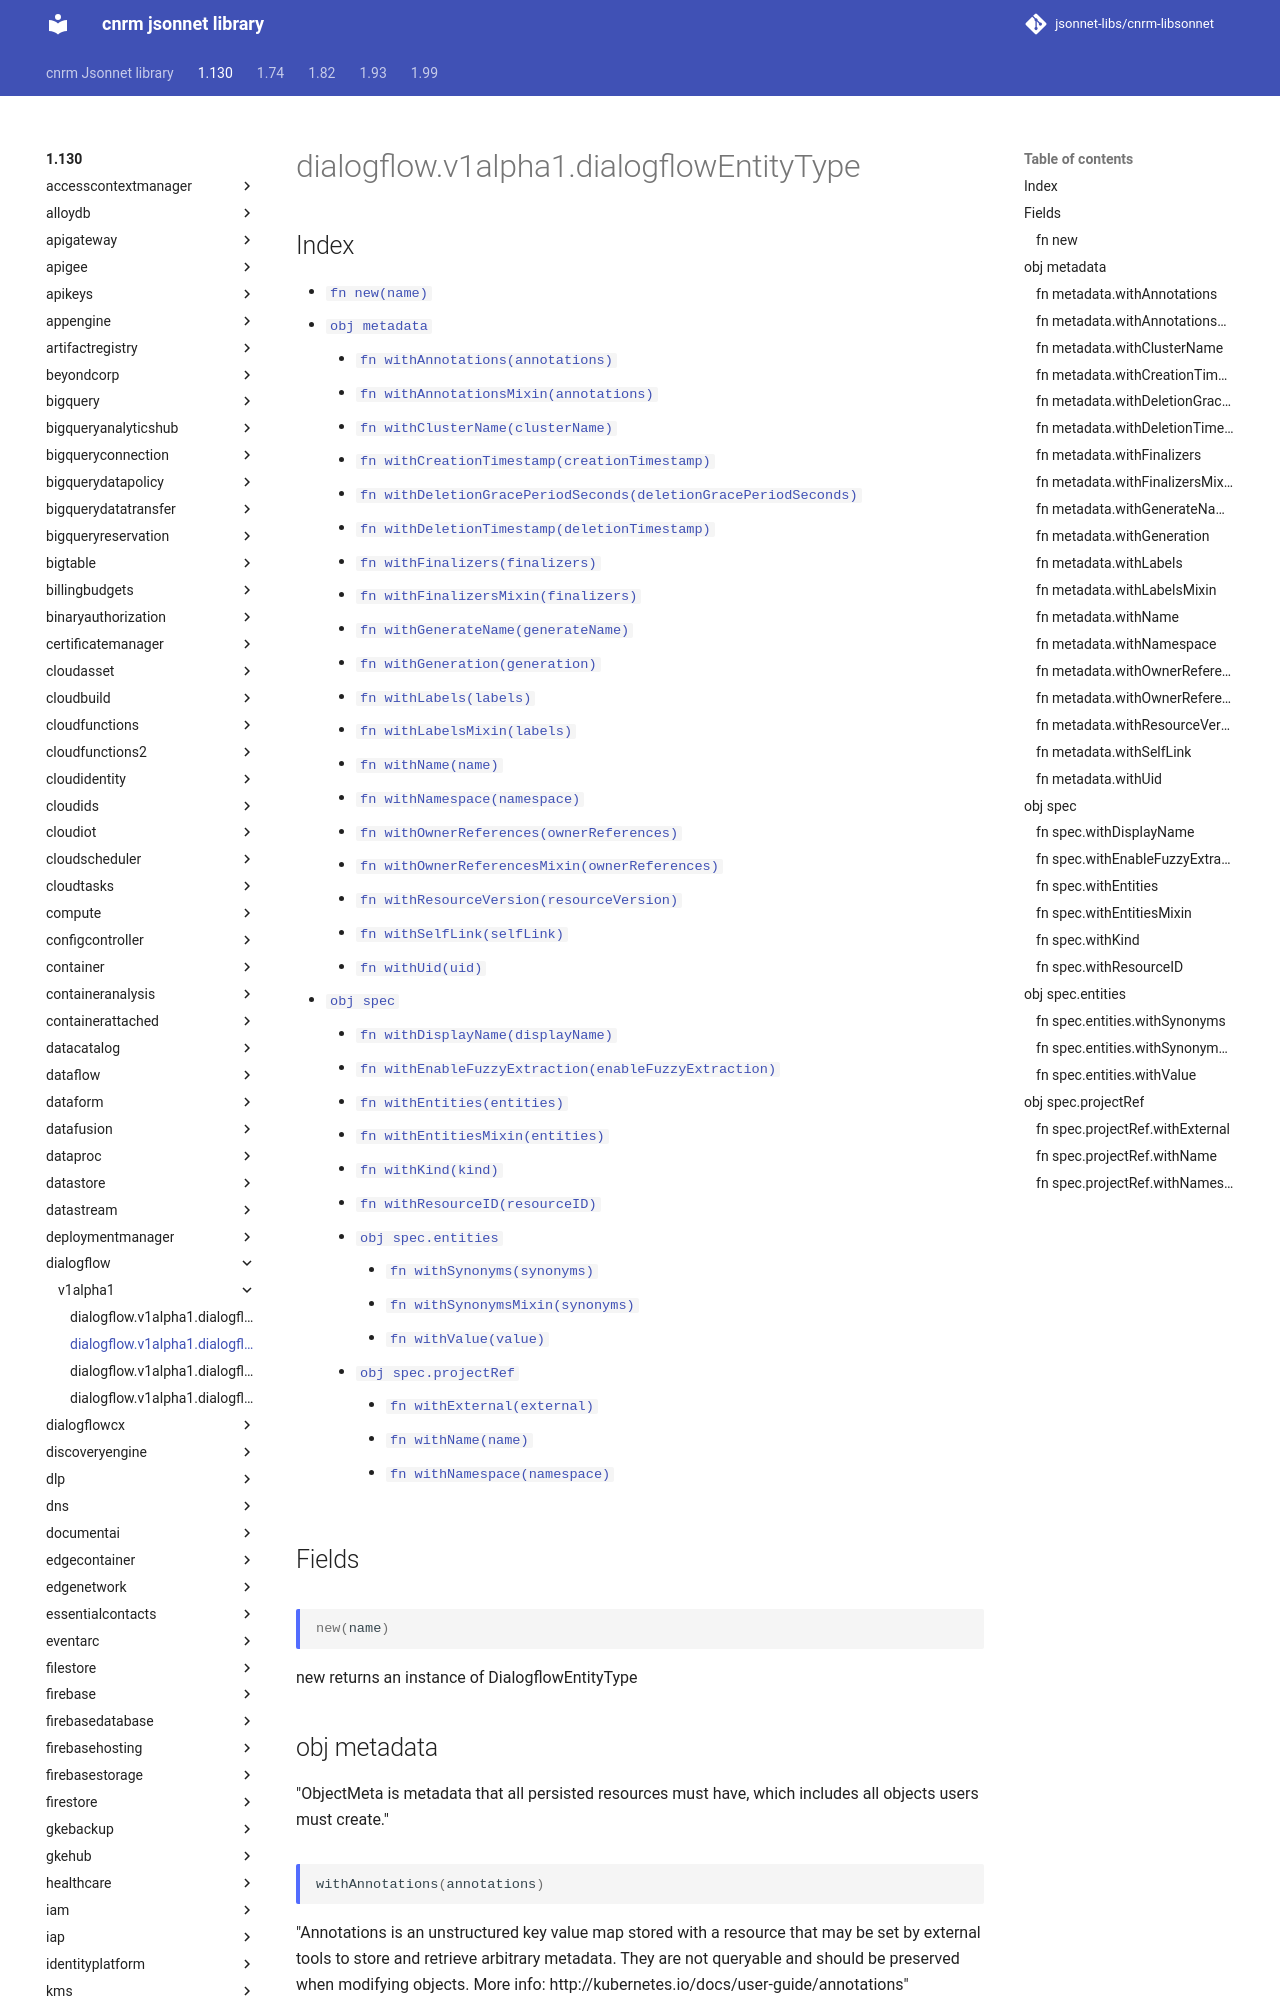

repository: jsonnet-libs/cnrm-libsonnet · page: 1.130/dialogflow/v1alpha1/dialogflowEntityType/index.html · generator: mkdocs

---
permalink: /1.130/dialogflow/v1alpha1/dialogflowEntityType/
---

# dialogflow.v1alpha1.dialogflowEntityType



## Index

* [`fn new(name)`](#fn-new)
* [`obj metadata`](#obj-metadata)
  * [`fn withAnnotations(annotations)`](#fn-metadatawithannotations)
  * [`fn withAnnotationsMixin(annotations)`](#fn-metadatawithannotationsmixin)
  * [`fn withClusterName(clusterName)`](#fn-metadatawithclustername)
  * [`fn withCreationTimestamp(creationTimestamp)`](#fn-metadatawithcreationtimestamp)
  * [`fn withDeletionGracePeriodSeconds(deletionGracePeriodSeconds)`](#fn-metadatawithdeletiongraceperiodseconds)
  * [`fn withDeletionTimestamp(deletionTimestamp)`](#fn-metadatawithdeletiontimestamp)
  * [`fn withFinalizers(finalizers)`](#fn-metadatawithfinalizers)
  * [`fn withFinalizersMixin(finalizers)`](#fn-metadatawithfinalizersmixin)
  * [`fn withGenerateName(generateName)`](#fn-metadatawithgeneratename)
  * [`fn withGeneration(generation)`](#fn-metadatawithgeneration)
  * [`fn withLabels(labels)`](#fn-metadatawithlabels)
  * [`fn withLabelsMixin(labels)`](#fn-metadatawithlabelsmixin)
  * [`fn withName(name)`](#fn-metadatawithname)
  * [`fn withNamespace(namespace)`](#fn-metadatawithnamespace)
  * [`fn withOwnerReferences(ownerReferences)`](#fn-metadatawithownerreferences)
  * [`fn withOwnerReferencesMixin(ownerReferences)`](#fn-metadatawithownerreferencesmixin)
  * [`fn withResourceVersion(resourceVersion)`](#fn-metadatawithresourceversion)
  * [`fn withSelfLink(selfLink)`](#fn-metadatawithselflink)
  * [`fn withUid(uid)`](#fn-metadatawithuid)
* [`obj spec`](#obj-spec)
  * [`fn withDisplayName(displayName)`](#fn-specwithdisplayname)
  * [`fn withEnableFuzzyExtraction(enableFuzzyExtraction)`](#fn-specwithenablefuzzyextraction)
  * [`fn withEntities(entities)`](#fn-specwithentities)
  * [`fn withEntitiesMixin(entities)`](#fn-specwithentitiesmixin)
  * [`fn withKind(kind)`](#fn-specwithkind)
  * [`fn withResourceID(resourceID)`](#fn-specwithresourceid)
  * [`obj spec.entities`](#obj-specentities)
    * [`fn withSynonyms(synonyms)`](#fn-specentitieswithsynonyms)
    * [`fn withSynonymsMixin(synonyms)`](#fn-specentitieswithsynonymsmixin)
    * [`fn withValue(value)`](#fn-specentitieswithvalue)
  * [`obj spec.projectRef`](#obj-specprojectref)
    * [`fn withExternal(external)`](#fn-specprojectrefwithexternal)
    * [`fn withName(name)`](#fn-specprojectrefwithname)
    * [`fn withNamespace(namespace)`](#fn-specprojectrefwithnamespace)

## Fields

### fn new

```ts
new(name)
```

new returns an instance of DialogflowEntityType

## obj metadata

"ObjectMeta is metadata that all persisted resources must have, which includes all objects users must create."

### fn metadata.withAnnotations

```ts
withAnnotations(annotations)
```

"Annotations is an unstructured key value map stored with a resource that may be set by external tools to store and retrieve arbitrary metadata. They are not queryable and should be preserved when modifying objects. More info: http://kubernetes.io/docs/user-guide/annotations"
